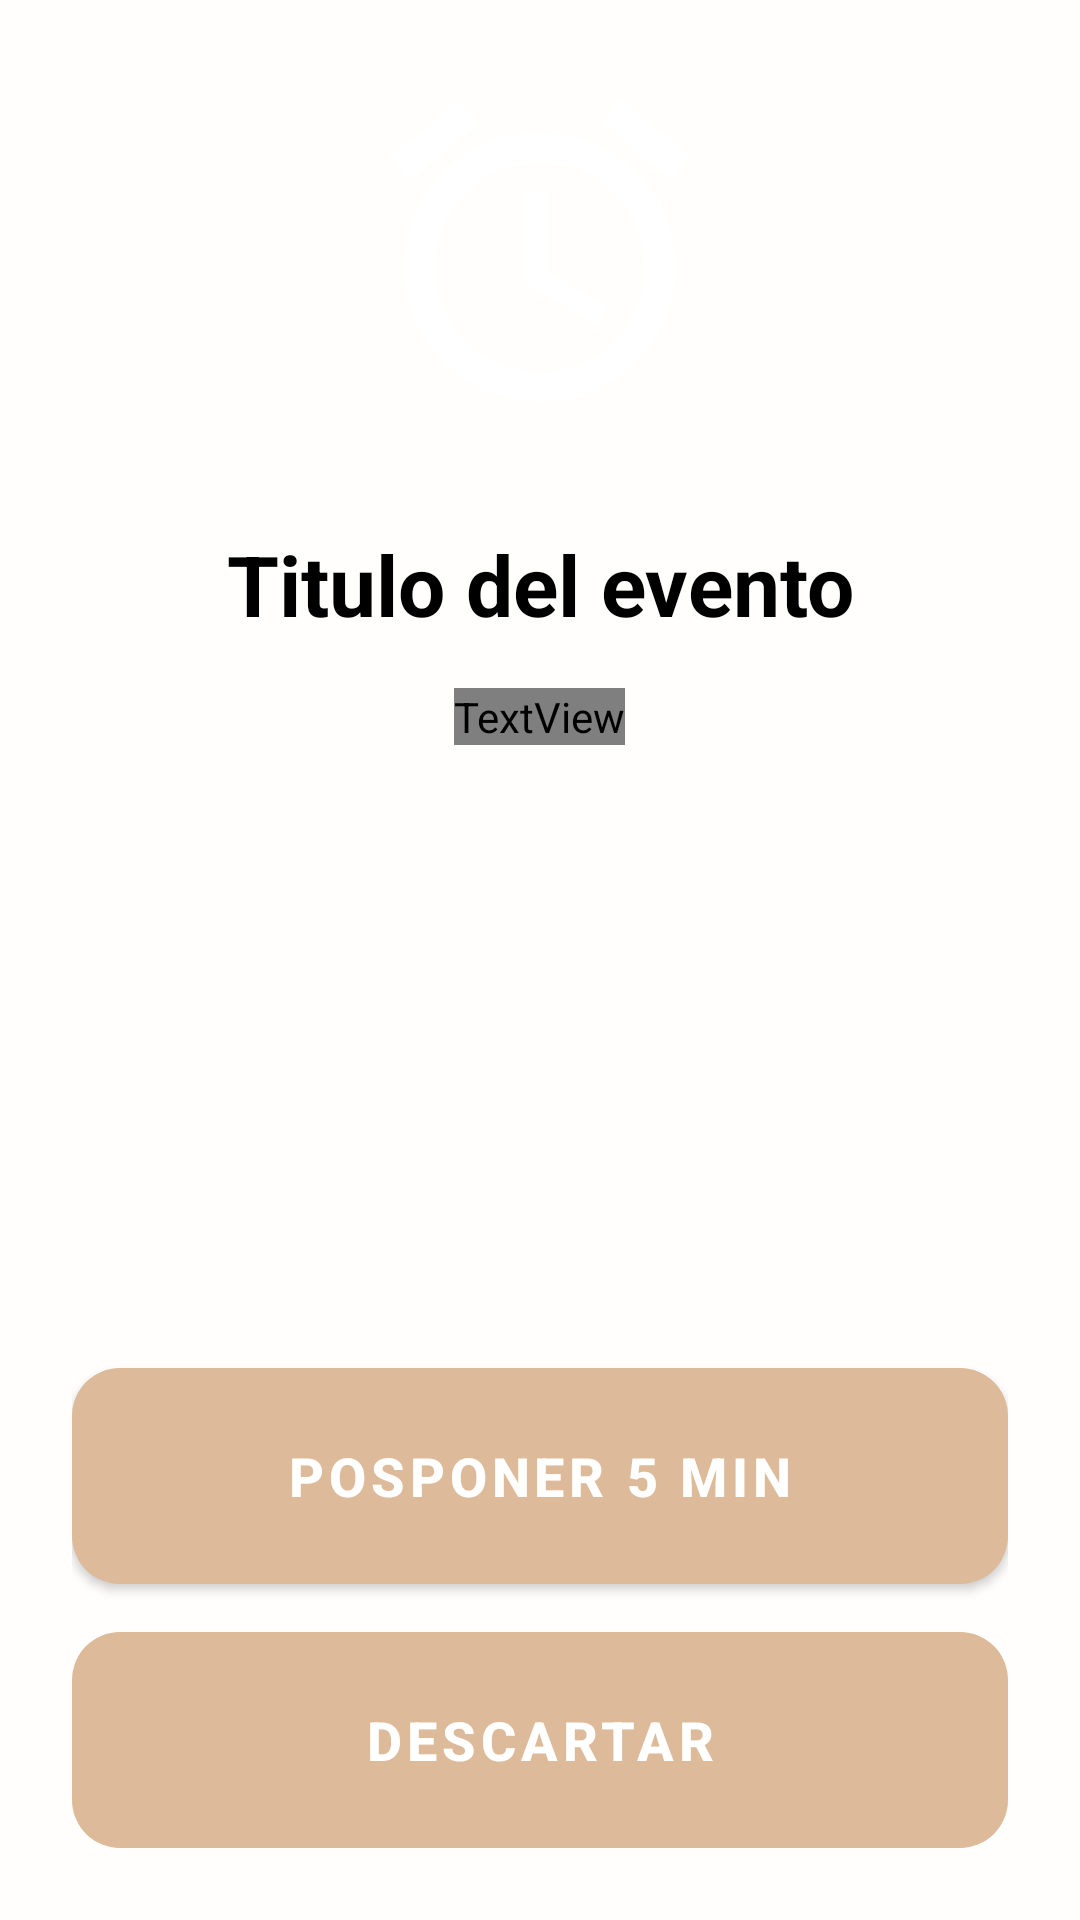

Android layout source for this screen:
<!-- AndroidManifest.xml: application theme Theme.Notnotion -->
<!-- res/layout/activity_alarm_fullscreen.xml -->
<?xml version="1.0" encoding="utf-8"?>
<LinearLayout xmlns:android="http://schemas.android.com/apk/res/android"
    xmlns:app="http://schemas.android.com/apk/res-auto"
    android:layout_width="match_parent"
    android:layout_height="match_parent"
    android:orientation="vertical"
    android:gravity="center"
    android:padding="24dp"
    android:background="@color/bg">

    
    <ImageView
        android:layout_width="120dp"
        android:layout_height="120dp"
        android:src="@drawable/ic_alarm_large"
        android:layout_marginBottom="32dp"
        android:contentDescription="@string/alarma"
        app:tint="@color/text_button" />

    
    <TextView
        android:id="@+id/tvAlarmTitle"
        android:layout_width="match_parent"
        android:layout_height="wrap_content"
        android:text="@string/titulo_evento"
        android:textSize="28sp"
        android:textStyle="bold"
        android:textColor="@android:color/black"
        android:gravity="center"
        android:layout_marginBottom="16dp"/>

    
    <TextView
        android:id="@+id/tvAlarmDescription"
        android:layout_width="match_parent"
        android:layout_height="wrap_content"
        android:text="@string/descripcion_evento"
        android:textSize="18sp"
        android:textColor="@color/text_button"
        android:gravity="center"
        android:layout_marginBottom="8dp"
        android:visibility="gone"/>

    
    <TextView
        android:id="@+id/tvAlarmTime"
        android:layout_width="wrap_content"
        android:layout_height="wrap_content"
        android:text="@string/tiempo_evento"
        android:textSize="16sp"
        android:textColor="@color/text_button"
        android:layout_marginBottom="16dp"/>

    
    <TextView
        android:id="@+id/tvAlarmSnoozeInfo"
        android:layout_width="wrap_content"
        android:layout_height="wrap_content"
        android:text="@string/indicador_pospuesto"
        android:textSize="14sp"
        android:textColor="@color/text_button"
        android:background="@drawable/bg_snooze_badge"
        android:padding="8dp"
        android:layout_marginBottom="48dp"
        android:visibility="gone"/>

    
    <View
        android:layout_width="match_parent"
        android:layout_height="0dp"
        android:layout_weight="1"/>

    
    <Button
        android:id="@+id/btnAlarmSnooze"
        android:layout_width="match_parent"
        android:layout_height="72dp"
        android:text="@string/posponer_texto"
        android:textSize="18sp"
        android:textStyle="bold"
        android:textColor="@android:color/white"
        android:background="@drawable/bg_alarm_button_snooze"
        android:layout_marginBottom="16dp"
        android:elevation="4dp"/>

    
    <Button
        android:id="@+id/btnAlarmDismiss"
        android:layout_width="match_parent"
        android:layout_height="72dp"
        android:text="@string/descartar_alarma"
        android:textSize="18sp"
        android:textStyle="bold"
        android:textColor="@android:color/white"
        android:background="@drawable/bg_alarm_button_dismiss"
        android:elevation="4dp"/>

</LinearLayout>
<!-- resources referenced by this layout -->
<resources>
  <color name="bg">#FFFEFD</color>
  <color name="text_button">#FFF2E4D8</color>
  <!-- drawable bg_alarm_button_dismiss (drawable) -->
  <?xml version="1.0" encoding="utf-8"?>
  <selector xmlns:android="http://schemas.android.com/apk/res/android">
      <item android:state_pressed="true">
          <shape android:shape="rectangle">
              <solid android:color="@color/dimiss"/>
              <corners android:radius="16dp"/>
          </shape>
      </item>
      <item>
          <shape android:shape="rectangle">
              <solid android:color="@color/dimiss"/>
              <corners android:radius="16dp"/>
          </shape>
      </item>
  </selector>
  <!-- drawable bg_alarm_button_snooze (drawable) -->
  <?xml version="1.0" encoding="utf-8"?>
  <selector xmlns:android="http://schemas.android.com/apk/res/android">
      <item android:state_pressed="true">
          <shape android:shape="rectangle">
              <solid android:color="@color/brown"/>
              <corners android:radius="16dp"/>
          </shape>
      </item>
      <item>
          <shape android:shape="rectangle">
              <solid android:color="@color/brown"/>
              <corners android:radius="16dp"/>
          </shape>
      </item>
  </selector>
  <!-- drawable bg_snooze_badge (drawable) -->
  <?xml version="1.0" encoding="utf-8"?>
  <shape xmlns:android="http://schemas.android.com/apk/res/android"
      android:shape="rectangle">
      <solid android:color="#44000000"/>
      <corners android:radius="12dp"/>
      <stroke android:width="1dp" android:color="@color/black"/>
  </shape>
  <string name="alarma">Alarma</string>
  <string name="descartar_alarma">DESCARTAR</string>
  <string name="descripcion_evento">Es ahora mismo</string>
  <string name="indicador_pospuesto">🔁 Alarma pospuesta</string>
  <string name="posponer_texto">POSPONER 5 MIN</string>
  <string name="tiempo_evento">15:00 • 28 Nov 2025</string>
  <string name="titulo_evento">Titulo del evento</string>
  <style name="Theme.Notnotion" parent="Base.Theme.Notnotion" />
  <color name="brown">#8B5A2B</color>
  <color name="black">#FF000000</color>
  <style name="Base.Theme.Notnotion" parent="Theme.Material3.DayNight.NoActionBar">
          <item name="android:windowBackground">@color/bg</item>
          <item name="android:textColor">@color/black</item>
  
          
          <item name="buttonStyle">@style/MyButton</item>
          <item name="textInputStyle">@style/MyTextInputLayout</item>
          <item name="editTextStyle">@style/MyEditText</item>
      </style>
  <style name="MyButton" parent="Widget.MaterialComponents.Button">
          <item name="backgroundTint">@color/light_brown</item>
          <item name="android:textColor">@color/text_button</item>
          <item name="cornerRadius">12dp</item>
      </style>
  <style name="MyTextInputLayout" parent="Widget.MaterialComponents.TextInputLayout.FilledBox">
          <item name="boxBackgroundColor">@color/light_yellow_transparent</item>
          <item name="boxCornerRadiusTopStart">12dp</item>
          <item name="boxCornerRadiusTopEnd">12dp</item>
          <item name="boxCornerRadiusBottomStart">12dp</item>
          <item name="boxCornerRadiusBottomEnd">12dp</item>
      </style>
  <style name="MyEditText" parent="Widget.MaterialComponents.TextInputEditText.FilledBox">
          <item name="android:backgroundTint">@color/light_yellow</item>
          <item name="android:textColor">@color/black</item>
          <item name="android:textColorHint">@color/black</item>
          <item name="android:paddingStart">16dp</item>
          <item name="android:paddingEnd">16dp</item>
          <item name="android:layout_height">wrap_content</item>
      </style>
  <color name="light_brown">#DDBA99</color>
  <color name="light_yellow_transparent">#40E6C26B</color>
  <color name="light_yellow">#FFFdd87c</color>
</resources>
